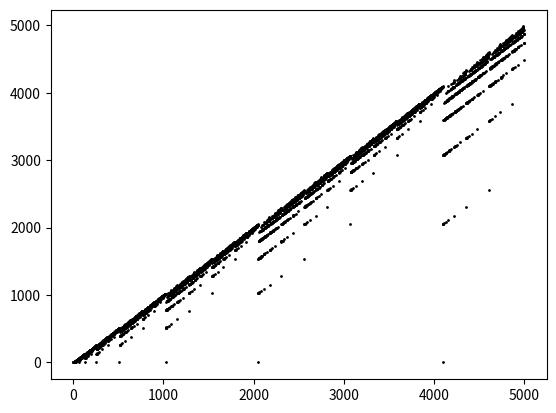

Python code for this plot:
# Wrong Remy's
# Accidentally created when coding Remy's sequence

# This one seems to be constructed like this:
#	-) Array full of 0s
#	-) Loop from 1 to the array length (i)
#	-) Add 1 to every position (n) to the right that has i AND n != 0

# 6/sep/2020 | Guido Dipietro

import matplotlib.pyplot as plt
import numpy as np

# CONSTS #

COLOR = "#000000"
FACECOLOR = "#000000"
N_POINTS = 5000

# SEQ DEFINITION #

def seq(arr):
	taotry = 0
	for i in range(1,len(arr)):
		for d in range(i,len(arr)):
			if d&i!=0: arr[d]+=1

# SEQ GENERATION #

y = np.zeros(N_POINTS)
seq(y)

# PLOT #

plt.scatter(range(N_POINTS), y, s=1, color=COLOR, facecolor=FACECOLOR)
plt.show()